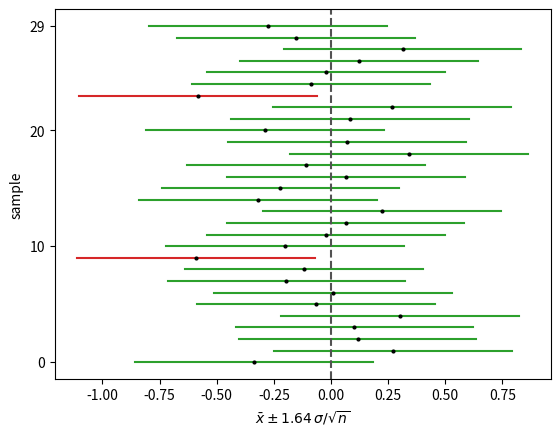

The matplotlib source for this figure:
# Thirty 90\% confidence intervals for $\mu$ from repeated samples of size 10: those that miss $\mu$ (dashed line) are in red
# Script of the lecture notes of PHAS0083 (UCL); the preamble below is shared by all scripts.

import numpy as np
import matplotlib.pyplot as plt
from matplotlib.colors import to_rgb
from types import SimpleNamespace
from scipy import stats, optimize, integrate, special
from scipy.stats import (norm, poisson, binom, chi2,
                         expon, gamma, gaussian_kde)
from scipy.optimize import minimize, minimize_scalar
from math import comb

rng = np.random.default_rng(42)

# colours by kind of object (see the Coding Conventions)
col = SimpleNamespace(
    hist="#9ecae1",  # histogram of a sample; prior
    pdf="#1f77b4",   # pdf or pmf of a model; posterior
    cdf="#ff7f0e",   # cdf, survival function, power
    emp="#2ca02c",   # sampled points, EDF, KDE, runs
    like="#6a51a3",  # likelihood, likelihood ratio
    data="black",    # observed data and statistics
    ref="#525252",   # exact or approximate curve
    thr="#525252",   # threshold, critical value, reading
    path="#ff7f0e",  # line over a heat map: path, contour
)
ref = dict(color=col.ref, ls="--")  # style of exact curves
thr = dict(color=col.thr, ls=":")   # style of thresholds


def shades(color, n):
    """n shades of a colour: dark, itself, light."""
    rgb = np.array(to_rgb(color))
    dark, light = 0.35 * rgb, rgb + (1 - rgb) * 0.55
    result = []
    for t in np.linspace(0, 1, n):
        a, b, u = (dark, rgb, 2 * t) if t < 0.5 else \
            (rgb, light, 2 * t - 1)
        result.append(a + (b - a) * u)
    return result


# ------------------------------------------------------------

mu, sigma, n = 0, 1, 10
z = norm.ppf(0.95)
B = 30

fig, ax = plt.subplots()
missed = 0
for b in range(B):
    x = rng.normal(mu, sigma, n)
    half = z * sigma / np.sqrt(n)
    lo, hi = x.mean() - half, x.mean() + half
    covers = lo <= mu <= hi
    missed += not covers
    color = col.emp if covers else "#d62728"
    ax.plot([lo, hi], [b, b], color=color)
    ax.plot(x.mean(), b, "o", ms=2, color=col.data)
ax.axvline(mu, **ref)
ax.set_xlabel(r"$\bar{x} \pm 1.64\,\sigma/\sqrt{n}$")
ax.set_ylabel("sample")
ax.set_yticks([0, 10, 20, 29])
print(f"intervals missing mu: {missed} of {B}")

plt.show()
